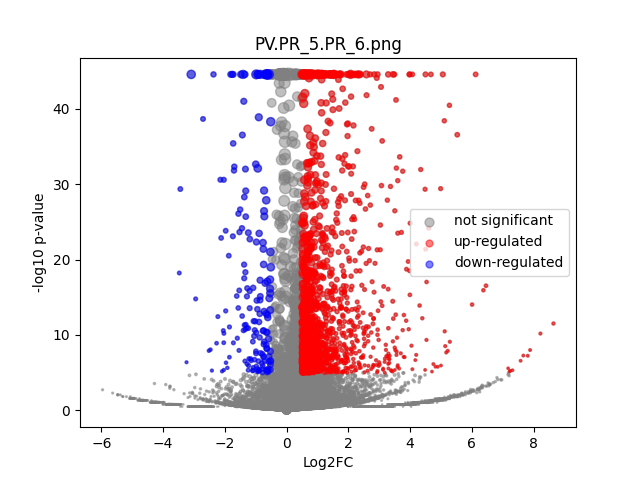

Data behind this chart, as committed beside it:
	gene	expression_1	expression_2	log2FC	-log10 p-val	significant
0	MIR1302-2HG	1.4479156e-09	1.3897079e-09	-8.599135e-07	0.7395	0
1	FAM138A	1.4479156e-09	1.3897079e-09	-8.599135e-07	0.7395	0
2	OR4F5	1.4479156e-09	1.3897079e-09	-8.599135e-07	0.7395	0
3	AL627309.1	0.001925	0.001887	-0.02739	0.008551	0
4	AL627309.3	1.4479156e-09	1.3897079e-09	-8.599135e-07	0.7395	0
5	AL627309.2	1.4479156e-09	1.3897079e-09	-8.599135e-07	0.7395	0
6	AL627309.5	0.01287	0.02277	0.8187	1.437	0
7	AL627309.4	1.4479156e-09	0.0006995	2.999	0.4983	0
8	AP006222.2	1.4479156e-09	1.3897079e-09	-8.599135e-07	0.7395	0
9	AL732372.1	1.4479156e-09	1.3897079e-09	-8.599135e-07	0.7395	0
10	OR4F29	1.4479156e-09	1.3897079e-09	-8.599135e-07	0.7395	0
11	AC114498.1	1.4479156e-09	1.3897079e-09	-8.599135e-07	0.7395	0
12	OR4F16	1.4479156e-09	1.3897079e-09	-8.599135e-07	0.7395	0
13	AL669831.2	0.00219	0.001999	-0.1257	0.0403	0
14	LINC01409	0.02136	0.04076	0.9294	2.661	0
15	FAM87B	1.4479156e-09	1.3897079e-09	-8.599135e-07	0.7395	0
16	LINC01128	0.04804	0.07231	0.5891	2.222	0
17	LINC00115	0.009167	0.00858	-0.0944	0.06538	0
18	FAM41C	0.006123	0.002769	-1.117	0.7934	0
19	AL645608.6	0.001409	0.002374	0.7134	0.2685	0
20	AL645608.2	0.003035	0.02492	2.996	6.389	1
21	AL645608.4	0.0005802	0.001197	0.9317	0.2603	0
22	LINC02593	0.02069	0.05311	1.355	5.429	1
23	SAMD11	0.1111	0.4829	2.118	44.55	1
24	NOC2L	0.1702	0.2304	0.4367	4.055	0
25	KLHL17	0.01357	0.02742	1.01	2.09	0
26	PLEKHN1	0.001023	0.002039	0.9295	0.3329	0
27	PERM1	1.4479156e-09	1.3897079e-09	-8.599135e-07	0.7395	0
28	AL645608.7	0.00948	0.001487	-2.594	2.556	0
29	HES4	0.4831	0.3729	-0.3735	6.218	0
30	ISG15	0.1639	0.2233	0.4456	3.959	0
31	AL645608.1	1.4479156e-09	1.3897079e-09	-8.599135e-07	0.7395	0
32	AGRN	0.1385	0.1004	-0.4639	2.808	0
33	AL645608.5	1.4479156e-09	1.3897079e-09	-8.599135e-07	0.7395	0
34	AL645608.8	1.4479156e-09	1.3897079e-09	-8.599135e-07	0.7395	0
35	RNF223	1.4479156e-09	1.3897079e-09	-8.599135e-07	0.7395	0
36	C1orf159	0.03039	0.02477	-0.2941	0.4656	0
37	AL390719.3	1.4479156e-09	0.0007341	3.06	0.4983	0
38	LINC01342	1.4479156e-09	1.3897079e-09	-8.599135e-07	0.7395	0
39	AL390719.2	1.4479156e-09	1.3897079e-09	-8.599135e-07	0.7395	0
40	TTLL10-AS1	1.4479156e-09	1.3897079e-09	-8.599135e-07	0.7395	0
41	TTLL10	1.4479156e-09	1.3897079e-09	-8.599135e-07	0.7395	0
42	TNFRSF18	0.00468	0.002527	-0.8635	0.5106	0
43	TNFRSF4	0.004652	0.004534	-0.03628	0.01609	0
44	SDF4	0.3686	0.4079	0.1458	1.283	0
45	B3GALT6	0.1147	0.1379	0.2655	1.221	0
46	C1QTNF12	0.02346	0.04351	0.8887	2.529	0
47	AL162741.1	0.002911	0.001318	-1.087	0.4931	0
48	UBE2J2	0.1772	0.2525	0.5108	5.703	1
49	LINC01786	0.001281	0.000532	-1.128	0.3224	0
50	SCNN1D	0.002964	0.001838	-0.6605	0.2926	0
51	ACAP3	0.07998	0.1027	0.3609	1.492	0
52	PUSL1	0.07566	0.08185	0.1133	0.2768	0
53	INTS11	0.1458	0.1552	0.08999	0.3154	0
54	AL139287.1	1.4479156e-09	0.001217	3.72	0.796	0
55	CPTP	0.0402	0.0527	0.3898	0.9685	0
56	TAS1R3	1.4479156e-09	1.3897079e-09	-8.599135e-07	0.7395	0
57	DVL1	0.04208	0.04968	0.2391	0.4998	0
58	MXRA8	0.2272	0.3307	0.5414	7.929	1
59	AURKAIP1	0.6465	0.6613	0.03269	0.271	0
... 36,541 more rows
